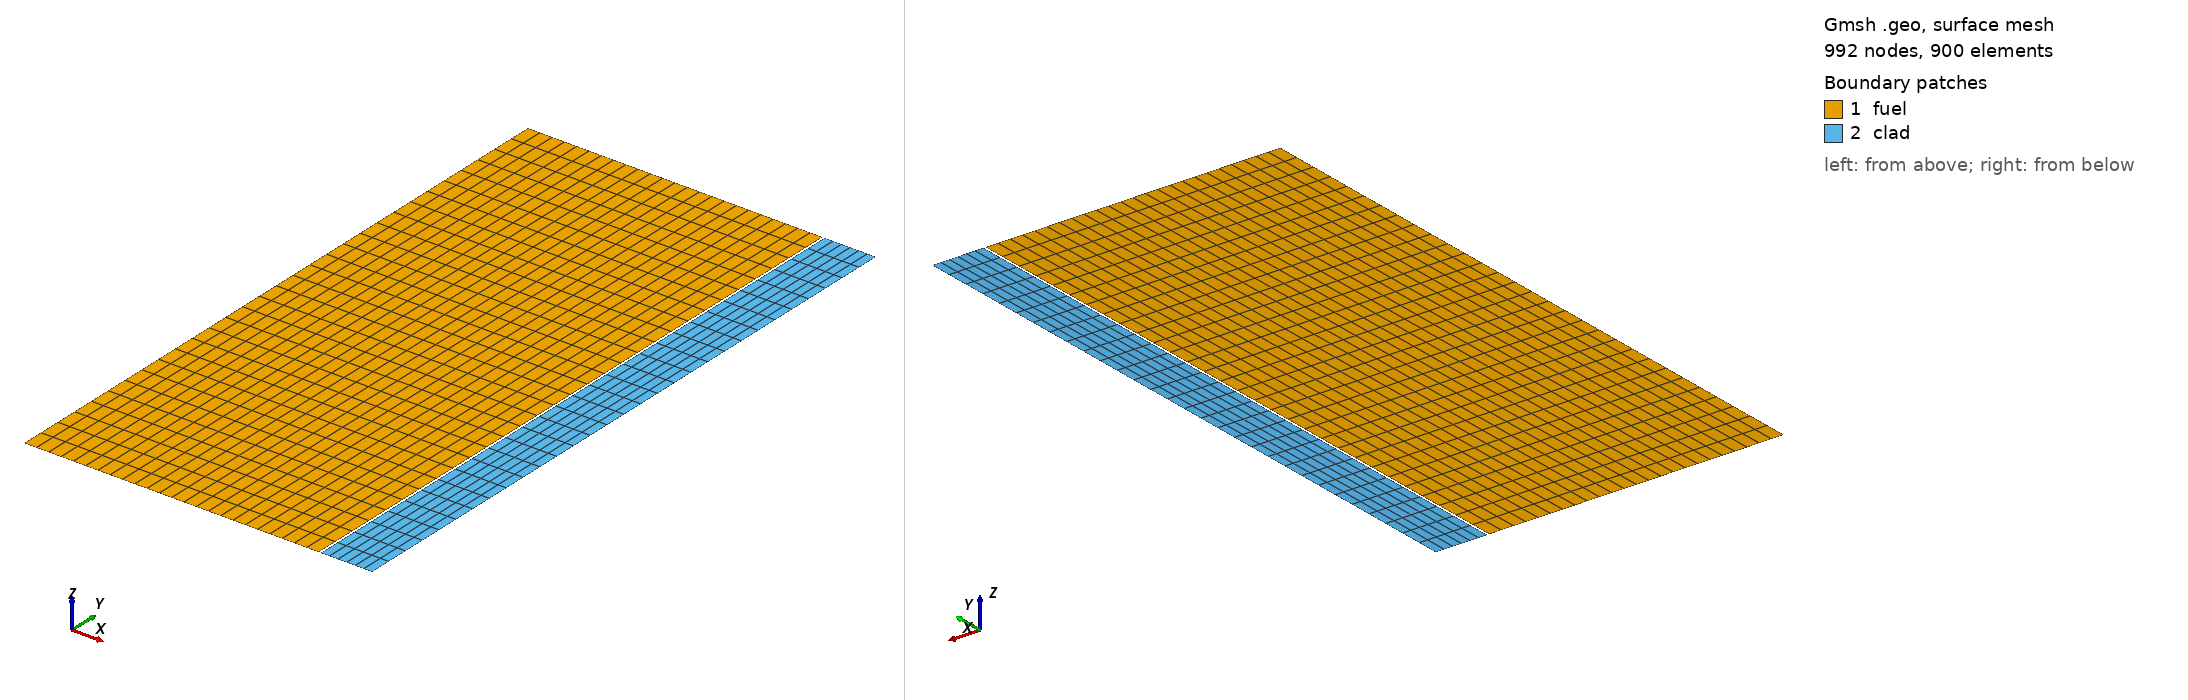

Gmsh geometry script, surface-meshed: 992 nodes, 900 surface elements. Boundary patches (legend numbers): 1 fuel, 2 clad. Left view from above one corner, right view from below the opposite corner. Legend entries are the model's physical surfaces. The drawing asked Gmsh for element sizes between 1% and 20% of the model's largest extent; the script's own settings can give other sizes.

=== mesh.geo (drawn) ===
// --.. ..- .-.. .-.. --- --.. ..- .-.. .-.. --- --.. ..- .-.. .-.. ---
//
//  Gmsh GEO: 2D axisymmetric (r-z) rod
//
//  Author: Giovanni Zullo
//
// --.. ..- .-.. .-.. --- --.. ..- .-.. .-.. --- --.. ..- .-.. .-.. ---

SetFactory("OpenCASCADE");

r_1_o = 0.0045;     // pellet outer radius (m)
r_2_i = 0.00453;   // clad inner radius (m)
r_2_o = 0.005315;   // clad outer radius (m)
h1    = 0.010;      // axial segment height (m)
h2    = 0.010;      // axial segment height (m)

n_r1 = 25;          // radial divisions, pellet
n_r2 = 7;           // radial divisions, clad
n_z  = 31;          // axial divisions (shared)

// --. fuel : rectangle [0, r_1_o] x [0, h1] --..
Point(1) = {0,     0, 0};
Point(2) = {r_1_o, 0, 0};
Point(3) = {r_1_o, h1, 0};
Point(4) = {0,     h1, 0};
Line(1) = {1, 2};   // bottom_1  (z = 0)
Line(2) = {2, 3};   // lateral_1 (r = r_1_o)
Line(3) = {3, 4};   // top_1     (z = h1)
Line(4) = {4, 1};   // axis_1    (r = 0)
Curve Loop(1) = {1, 2, 3, 4};
Plane Surface(1) = {1};

// --. clad : rectangle [r_2_i, r_2_o] x [0, h2] --..
Point(5) = {r_2_i, 0, 0};
Point(6) = {r_2_o, 0, 0};
Point(7) = {r_2_o, h2, 0};
Point(8) = {r_2_i, h2, 0};
Line(5) = {5, 6};   // bottom_2 (z = 0)
Line(6) = {6, 7};   // outer_2  (r = r_2_o)
Line(7) = {7, 8};   // top_2    (z = 2)
Line(8) = {8, 5};   // inner_2  (r = r_2_i)
Curve Loop(2) = {5, 6, 7, 8};
Plane Surface(2) = {2};

// --- structured quad mesh ---
Transfinite Line {1, 3} = n_r1;
Transfinite Line {5, 7} = n_r2;
Transfinite Line {2, 4, 6, 8} = n_z;
Transfinite Surface {1};
Transfinite Surface {2};
Recombine Surface {1, 2};

// --- physical groups (ids must match geometry.yaml) ---
Physical Surface("fuel", 1) = {1};
Physical Surface("clad", 2) = {2};

Physical Curve("bottom_1", 1)  = {1};
Physical Curve("bottom_2", 2)  = {5};
Physical Curve("lateral_1", 3) = {2};
Physical Curve("outer_2", 4)   = {6};
Physical Curve("inner_2", 5)   = {8};
Physical Curve("top_2", 6)     = {7};
Physical Curve("top_1", 7)     = {3};
Physical Curve("axis_1", 8)    = {4};

Mesh.ElementOrder = 1;
